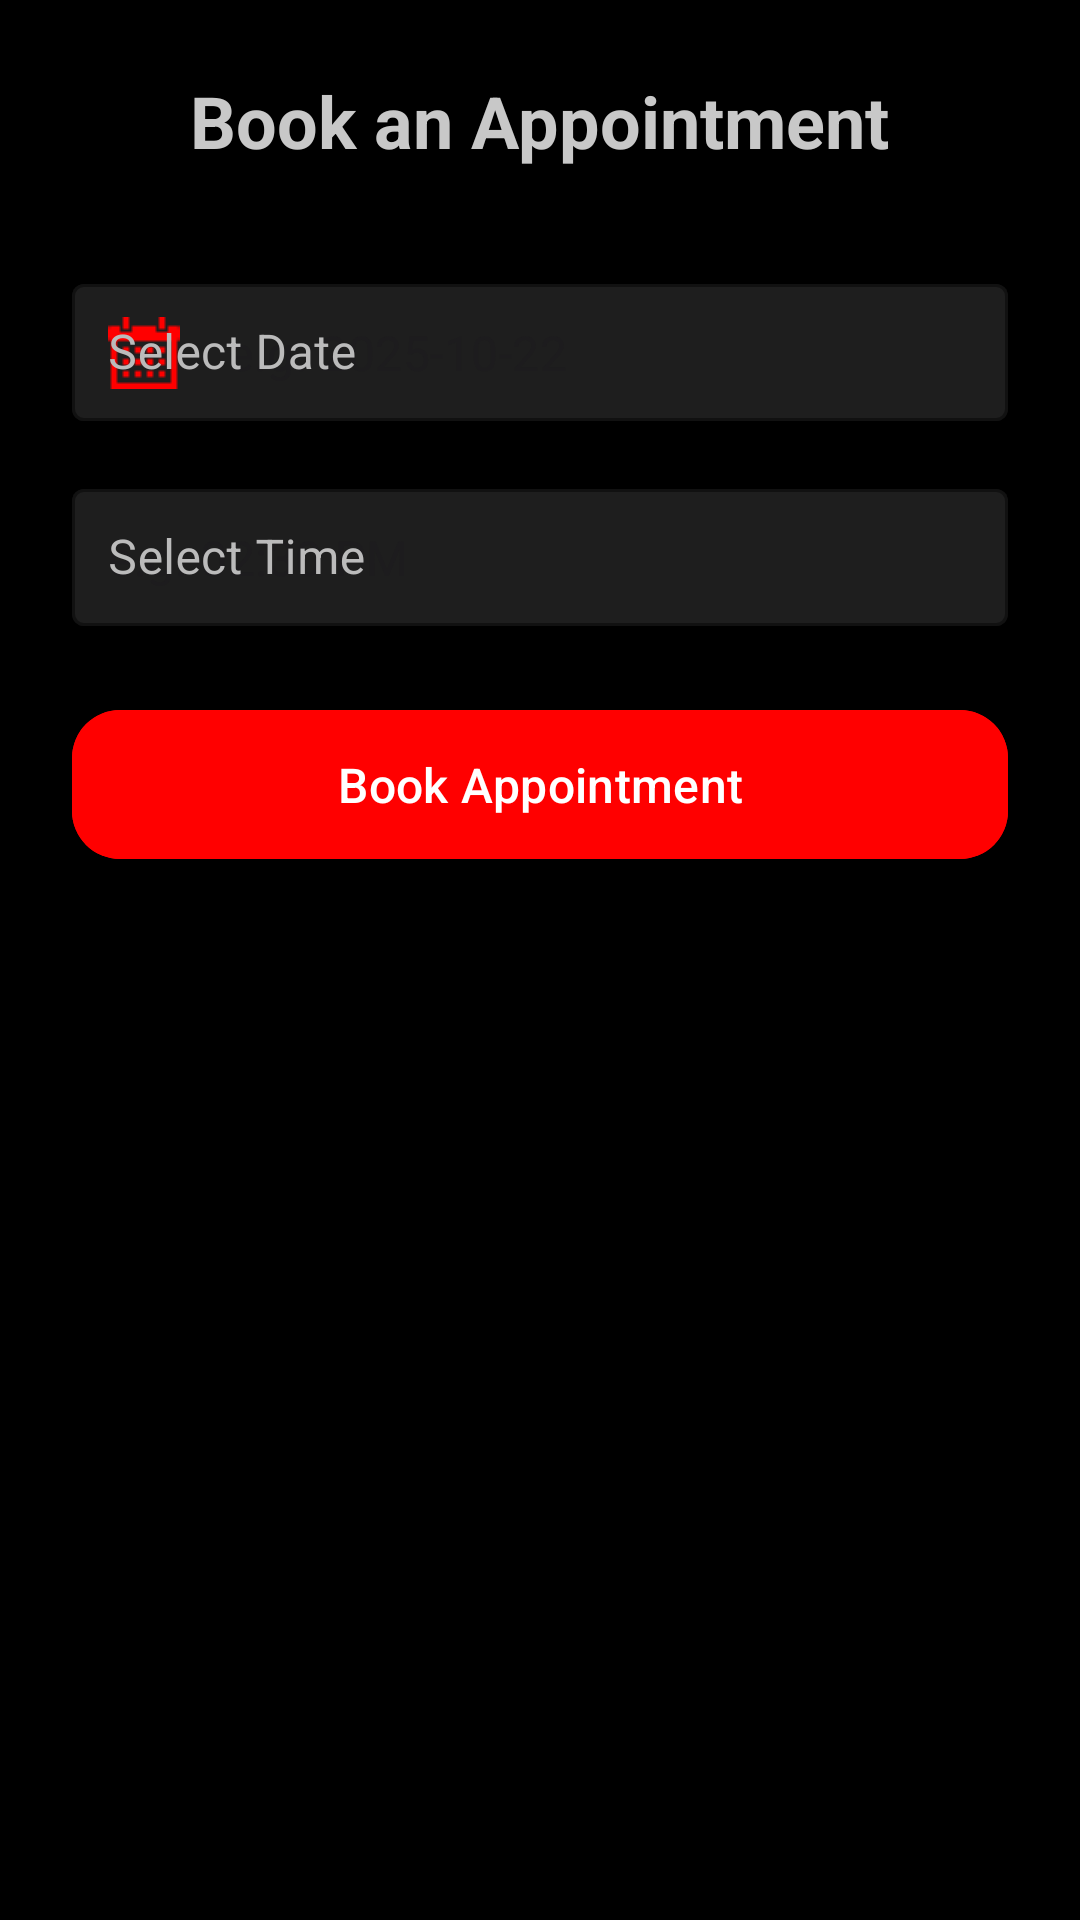

Here is an Android app screen rendered from its layout file. Give the layout XML and the strings, colors and styles it references.
<!-- AndroidManifest.xml: application theme Theme.QueueMed -->
<!-- res/layout/fragment_book_appointment.xml -->
<?xml version="1.0" encoding="utf-8"?>
<ScrollView
    xmlns:android="http://schemas.android.com/apk/res/android"
    xmlns:app="http://schemas.android.com/apk/res-auto"
    android:layout_width="match_parent"
    android:layout_height="match_parent"
    android:fillViewport="true"
    android:background="#000000"
    android:padding="24dp">

    <LinearLayout
        android:layout_width="match_parent"
        android:layout_height="wrap_content"
        android:orientation="vertical">

        
        <TextView
            android:id="@+id/tvHeader"
            android:layout_width="wrap_content"
            android:layout_height="wrap_content"
            android:text="Book an Appointment"
            android:textSize="24sp"
            android:textStyle="bold"
            android:textColor="#C8C8C8"
            android:layout_gravity="center_horizontal"
            android:layout_marginBottom="32dp" />

        
        <com.google.android.material.textfield.TextInputLayout
            android:layout_width="match_parent"
            android:layout_height="wrap_content"
            android:hint="Select Date"
            android:textColorHint="@color/grey_selector"
            app:startIconDrawable="@drawable/ic_calendar"
            app:startIconTint="#FF0000"
            app:boxBackgroundColor="#1E1E1E"
            app:boxStrokeColor="#FF0000"
            app:hintTextColor="#BBBBBB"
            style="@style/Widget.MaterialComponents.TextInputLayout.OutlinedBox"
            android:layout_marginBottom="16dp">

            <com.google.android.material.textfield.TextInputEditText
                android:id="@+id/etDate"
                android:layout_width="match_parent"
                android:layout_height="wrap_content"
                android:focusable="false"
                android:inputType="none"
                android:textColor="#CCCCCC"
                android:hint="e.g. 2025-10-22"
                android:padding="12dp" />
        </com.google.android.material.textfield.TextInputLayout>

        
        <com.google.android.material.textfield.TextInputLayout
            android:layout_width="match_parent"
            android:layout_height="wrap_content"
            android:hint="Select Time"
            android:textColorHint="@color/grey_selector"
            app:startIconDrawable="@drawable/ic_time"
            app:startIconTint="#FF0000"
            app:boxBackgroundColor="#1E1E1E"
            app:boxStrokeColor="#FF0000"
            app:hintTextColor="#BBBBBB"
            style="@style/Widget.MaterialComponents.TextInputLayout.OutlinedBox"
            android:layout_marginBottom="24dp">

            <com.google.android.material.textfield.TextInputEditText
                android:id="@+id/etTime"
                android:layout_width="match_parent"
                android:layout_height="wrap_content"
                android:focusable="false"
                android:inputType="none"
                android:textColor="#CCCCCC"
                android:hint="e.g. 02:30 PM"
                android:padding="12dp" />
        </com.google.android.material.textfield.TextInputLayout>

        
        <com.google.android.material.button.MaterialButton
            android:id="@+id/btnBook"
            android:layout_width="match_parent"
            android:layout_height="wrap_content"
            android:text="Book Appointment"
            android:textColor="#FFFFFF"
            android:textSize="16sp"
            android:textAllCaps="false"
            android:backgroundTint="#FF0000"
            app:cornerRadius="16dp"
            android:elevation="6dp"
            android:padding="14dp"
            app:rippleColor="#880000" />
    </LinearLayout>
</ScrollView>
<!-- resources referenced by this layout -->
<resources>
  <color name="grey_selector">#BBBBBB</color>
  <!-- drawable ic_calendar: png bitmap (drawable, 177 bytes) -->
  <style name="Theme.QueueMed" parent="Base.Theme.QueueMed" />
  <style name="Base.Theme.QueueMed" parent="Theme.Material3.DayNight.NoActionBar">
          
          
      </style>
</resources>
